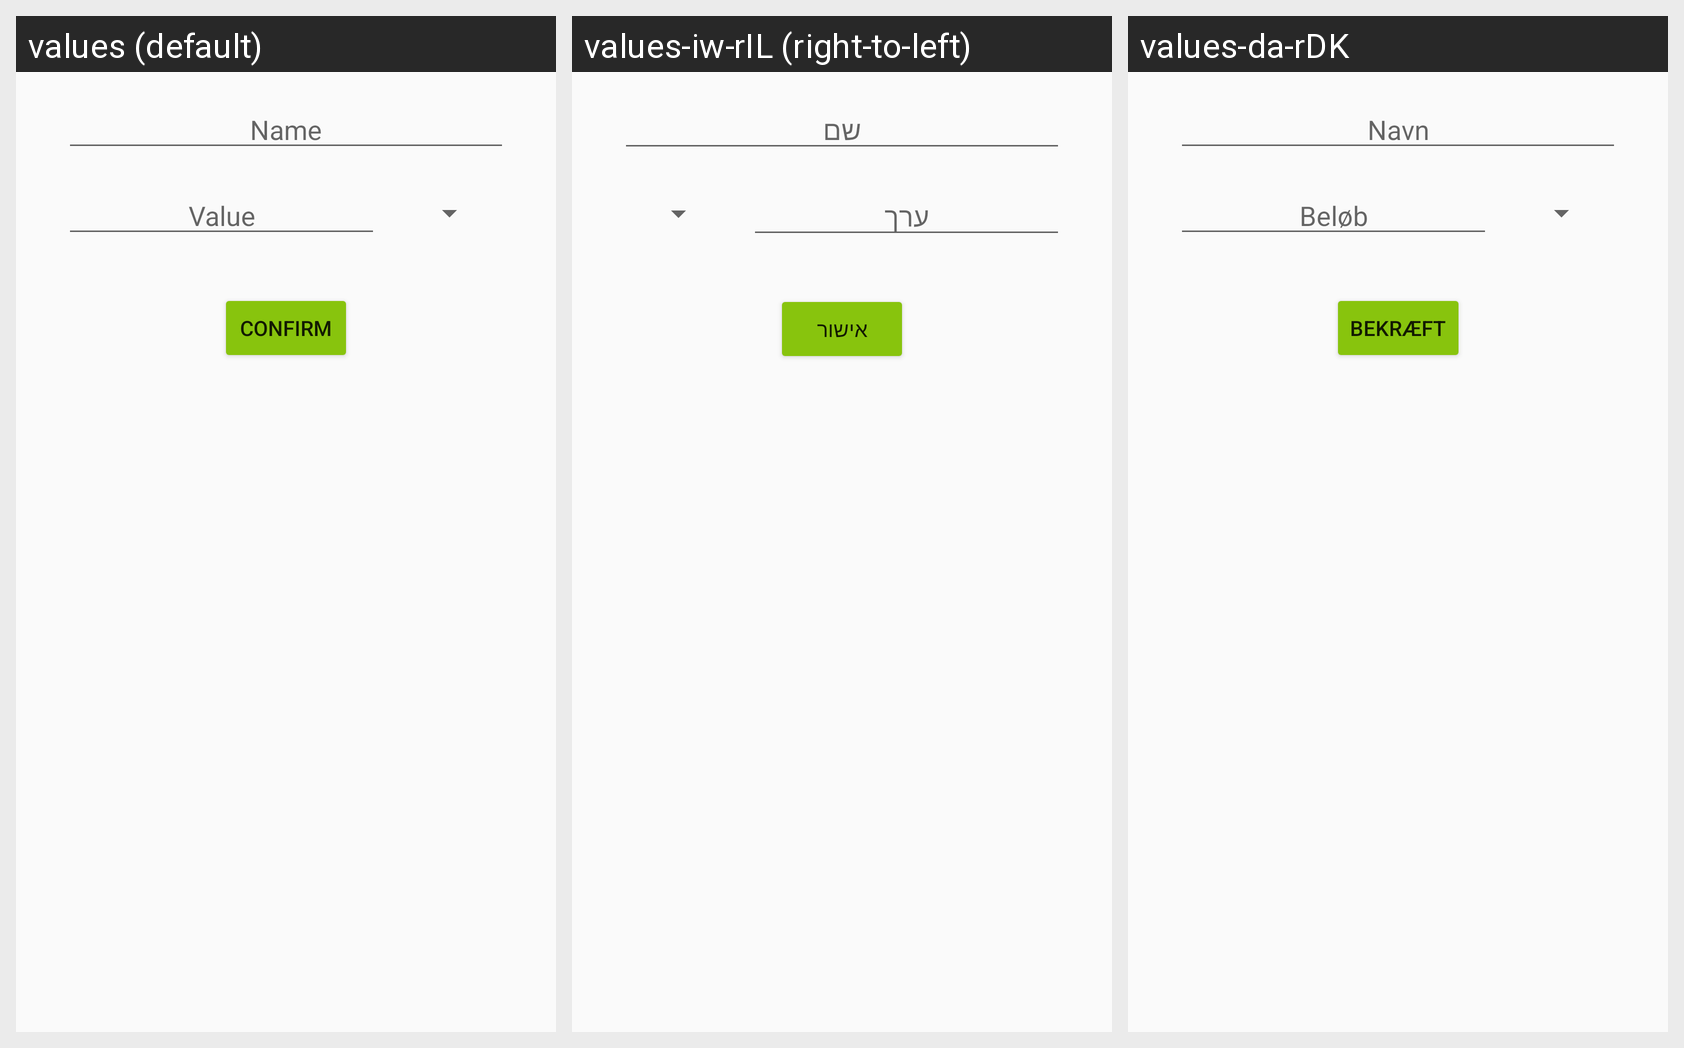

Here is an Android app screen in its default locale and in the app's own translations. Write out the translated-string differences for the strings that appear on this screen.
Android screen res/layout/create_item_dialog.xml rendered under 3 locales, left to right: values (default), values-iw-rIL (right-to-left), values-da-rDK. Device: Nexus 5 (rendered at 1080×1920; each locale shown at half size, 540×960, under a caption strip naming it); theme AppTheme.
Strings drawn on this screen, with the default value and each locale's value (text and hints the layout hard-codes, and strings that could not be matched under every locale, appear in the picture but are not listed):

valueTextHint
  values: Value
  values-iw-rIL: ערך
  values-da-rDK: Beløb

nameTextHint
  values: Name
  values-iw-rIL: שם
  values-da-rDK: Navn

confirmButtonText
  values: CONFIRM
  values-iw-rIL: אישור
  values-da-rDK: Bekræft
